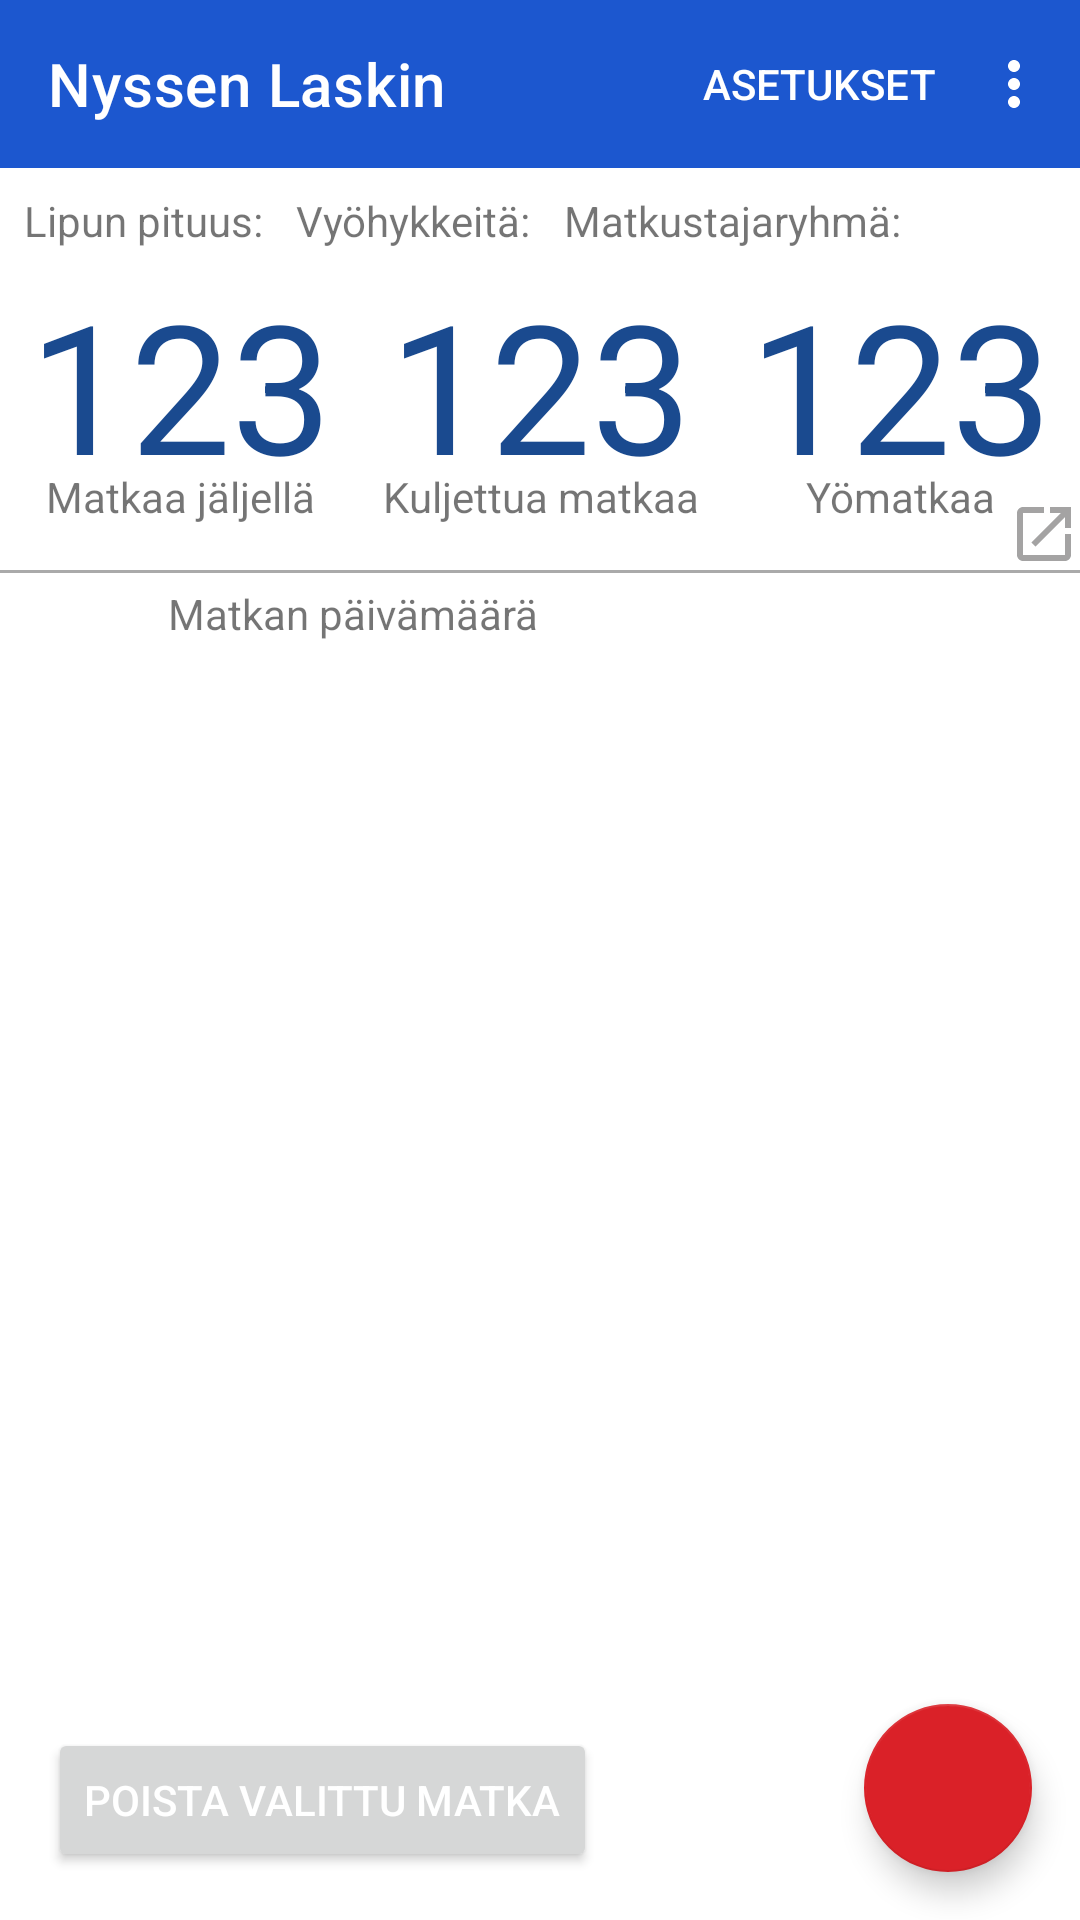

Write the Android layout XML for this screen, with the resource values it uses.
<!-- AndroidManifest.xml: application theme Theme.Nysselaskin -->
<!-- res/layout/activity_main.xml -->
<?xml version="1.0" encoding="utf-8"?>
<androidx.constraintlayout.widget.ConstraintLayout xmlns:android="http://schemas.android.com/apk/res/android"
    xmlns:app="http://schemas.android.com/apk/res-auto"
    xmlns:tools="http://schemas.android.com/tools"
    android:layout_width="match_parent"
    android:layout_height="match_parent"
    tools:context=".MainActivity">

    <com.google.android.material.appbar.AppBarLayout
        android:id="@+id/appBarLayout"
        android:layout_width="match_parent"
        android:layout_height="wrap_content"
        tools:ignore="MissingConstraints">

        <com.google.android.material.appbar.MaterialToolbar
            android:id="@+id/topAppBar"
            style="@style/Widget.MaterialComponents.Toolbar.Primary"
            android:layout_width="match_parent"
            android:layout_height="?attr/actionBarSize"
            app:menu="@menu/top_bar"
            app:title="@string/app_name" />

    </com.google.android.material.appbar.AppBarLayout>

    <androidx.recyclerview.widget.RecyclerView
        android:id="@+id/recyclerview"
        android:layout_width="0dp"
        android:layout_height="0dp"
        android:layout_marginTop="200dp"
        android:layout_marginBottom="90dp"
        android:padding="10dp"
        app:layout_constraintBottom_toBottomOf="parent"
        app:layout_constraintLeft_toLeftOf="parent"
        app:layout_constraintRight_toRightOf="parent"
        app:layout_constraintTop_toTopOf="parent"
        tools:listitem="@layout/recyclerview_item" />

    <View
        android:id="@+id/view5"
        android:layout_width="match_parent"
        android:layout_height="1dp"
        android:layout_marginTop="190dp"
        android:background="@android:color/darker_gray"
        app:layout_constraintTop_toTopOf="parent"
        tools:layout_editor_absoluteX="-16dp" />

    <com.google.android.material.floatingactionbutton.FloatingActionButton
        android:id="@+id/fab"
        android:layout_width="wrap_content"
        android:layout_height="wrap_content"
        android:layout_margin="16dp"
        android:contentDescription="@string/fab"
        android:src="@drawable/ic_baseline_add_24"
        app:layout_constraintBottom_toBottomOf="parent"
        app:layout_constraintEnd_toEndOf="parent" />

    <Button
        android:id="@+id/buttonDeleteOne"
        android:layout_width="wrap_content"
        android:layout_height="wrap_content"
        android:text="@string/deleteOne"
        android:layout_margin="16dp"
        android:textColor="@color/white"
        app:layout_constraintBottom_toBottomOf="parent"
        app:layout_constraintStart_toStartOf="parent" />

    <TextView
        android:id="@+id/textViewDuration"
        android:layout_width="wrap_content"
        android:layout_height="wrap_content"
        android:layout_marginStart="3dp"
        app:layout_constraintStart_toEndOf="@+id/textViewSeasonTT"
        app:layout_constraintTop_toTopOf="@+id/textViewSeasonTT" />

    <TextView
        android:id="@+id/textViewCustomer"
        android:layout_width="wrap_content"
        android:layout_height="wrap_content"
        android:layout_marginStart="3dp"
        app:layout_constraintStart_toEndOf="@+id/textViewCustomerTT"
        app:layout_constraintTop_toTopOf="@+id/textViewSeasonTT" />

    <TextView
        android:id="@+id/textViewZones"
        android:layout_width="wrap_content"
        android:layout_height="wrap_content"
        android:layout_marginStart="3dp"
        app:layout_constraintStart_toEndOf="@+id/textViewZoneTT"
        app:layout_constraintTop_toTopOf="@+id/textViewZoneTT" />

    <TextView
        android:id="@+id/textViewJourneyDateTitle"
        android:layout_width="wrap_content"
        android:layout_height="wrap_content"
        android:layout_marginStart="56dp"
        android:layout_marginTop="195dp"
        android:text="@string/journeyDateTitle"
        app:layout_constraintStart_toStartOf="parent"
        app:layout_constraintTop_toTopOf="parent" />

    <LinearLayout
        android:layout_width="match_parent"
        android:layout_height="wrap_content"
        android:layout_marginTop="16dp"
        android:orientation="horizontal"
        android:weightSum="3"
        app:layout_constraintStart_toStartOf="@+id/infoView"
        app:layout_constraintTop_toTopOf="@+id/infoView">

    <TextView
        android:id="@+id/textViewNeededJourneys"
        android:layout_width="match_parent"
        android:layout_height="wrap_content"
        android:layout_marginTop="16dp"
        android:textColor="@color/colorPrimaryDark"
        android:textSize="60sp"
        android:gravity="center"
        android:layout_weight="1"
        android:text = "123"
        app:layout_constraintStart_toStartOf="parent"
        app:layout_constraintTop_toBottomOf="@+id/textViewSeasonTT" />

    <TextView
        android:id="@+id/textViewTotalView"
        android:layout_width="match_parent"
        android:layout_height="wrap_content"
        android:gravity="center"
        android:textColor="@color/colorPrimaryDark"
        android:layout_marginTop="16dp"
        android:textSize="60sp"
        android:layout_weight="1"
        android:text = "123"
        app:layout_constraintEnd_toEndOf="@+id/infoView"
        app:layout_constraintStart_toStartOf="@+id/infoView"
        app:layout_constraintTop_toTopOf="@+id/textViewNeededJourneys" />

    <TextView
        android:id="@+id/textViewNightFareTotalView"
        android:layout_width="match_parent"
        android:layout_height="wrap_content"
        android:layout_marginTop="16dp"
        android:textColor="@color/colorPrimaryDark"
        android:textSize="60sp"
        android:layout_weight="1"
        android:text = "123"
        android:gravity="center"
        app:layout_constraintEnd_toEndOf="@+id/infoView"
        app:layout_constraintTop_toTopOf="@+id/textViewNeededJourneys" />
    </LinearLayout>

    <LinearLayout
        android:layout_width="match_parent"
        android:layout_height="wrap_content"
        android:layout_marginTop="100dp"
        android:orientation="horizontal"
        android:weightSum="3"
        app:layout_constraintStart_toStartOf="@+id/infoView"
        app:layout_constraintTop_toTopOf="@+id/infoView">

        <TextView
            android:id="@+id/textViewNeededJourneyTitle"
            android:layout_width="match_parent"
            android:layout_height="wrap_content"
            android:layout_weight="1"
            android:gravity="center"
            android:text="@string/neededJourney"
            app:layout_constraintStart_toStartOf="@id/infoView"
            app:layout_constraintTop_toTopOf="@id/infoView" />

        <TextView
            android:id="@+id/textViewJourneyTotalTitle"
            android:layout_width="match_parent"
            android:layout_height="wrap_content"
            android:layout_weight="1"
            android:gravity="center"
            android:text="@string/totalTrips"
            app:layout_constraintStart_toStartOf="@id/infoView"
            app:layout_constraintTop_toTopOf="@id/textViewNeededJourneyTitle" />

        <TextView
            android:id="@+id/textViewNightFareTotalTitle"
            android:layout_width="match_parent"
            android:layout_height="wrap_content"
            android:layout_weight="1"
            android:gravity="center"
            android:text="@string/nightFareTitle"
            app:layout_constraintStart_toStartOf="@id/infoView"
            app:layout_constraintTop_toTopOf="@id/textViewNeededJourneyTitle" />
    </LinearLayout>



    <TextView
        android:id="@+id/textViewSeasonTT"
        android:layout_width="wrap_content"
        android:layout_height="wrap_content"
        android:layout_marginStart="8dp"
        android:layout_marginTop="8dp"
        android:text="@string/seasonDurationTitle"
        app:layout_constraintStart_toStartOf="parent"
        app:layout_constraintTop_toBottomOf="@+id/appBarLayout" />

    <TextView
        android:id="@+id/textViewZoneTT"
        android:layout_width="0dp"
        android:layout_height="wrap_content"
        android:layout_marginStart="8dp"
        android:text="@string/zonesTitle"
        app:layout_constraintStart_toEndOf="@+id/textViewDuration"
        app:layout_constraintTop_toTopOf="@+id/textViewSeasonTT" />

    <TextView
        android:id="@+id/textViewCustomerTT"
        android:layout_width="0dp"
        android:layout_height="wrap_content"
        android:layout_marginStart="8dp"
        android:text="@string/customerTitle"
        app:layout_constraintStart_toEndOf="@+id/textViewZones"
        app:layout_constraintTop_toTopOf="@+id/textViewSeasonTT" />

    <TextView
        android:id="@+id/openIcon"
        android:layout_width="wrap_content"
        android:layout_height="wrap_content"
        android:layout_marginBottom="10dp"
        app:drawableStartCompat="@drawable/ic_baseline_open_in_new_24"
        app:layout_constraintBottom_toTopOf="@+id/recyclerview"
        app:layout_constraintEnd_toEndOf="parent" />


    <TextView
        android:id="@+id/textViewHello"
        android:layout_width="250dp"
        android:layout_height="wrap_content"
        android:gravity="center"
        android:textColor="@color/colorPrimaryDark"
        android:textSize="25sp"
        app:layout_constraintBottom_toBottomOf="parent"
        app:layout_constraintEnd_toEndOf="parent"
        app:layout_constraintStart_toStartOf="parent"
        app:layout_constraintTop_toBottomOf="@+id/appBarLayout" />

    <View
        android:id="@+id/infoView"
        android:layout_width="413dp"
        android:layout_height="135dp"
        app:layout_constraintBottom_toTopOf="@id/recyclerview"
        app:layout_constraintEnd_toEndOf="parent"
        app:layout_constraintHorizontal_bias="1.0"
        app:layout_constraintStart_toStartOf="parent"
        app:layout_constraintTop_toBottomOf="@+id/appBarLayout"
        app:layout_constraintVertical_bias="0.0" />

</androidx.constraintlayout.widget.ConstraintLayout>
<!-- res/layout/recyclerview_item.xml (included above) -->
<?xml version="1.0" encoding="utf-8"?>
<androidx.constraintlayout.widget.ConstraintLayout xmlns:android="http://schemas.android.com/apk/res/android"
    xmlns:app="http://schemas.android.com/apk/res-auto"
    android:layout_width="match_parent"
    android:layout_height="wrap_content">

    <TextView
        android:id="@+id/textViewType"
        android:layout_width="30dp"
        android:layout_height="30dp"
        android:layout_marginStart="8dp"
        android:layout_marginTop="8dp"
        android:layout_marginEnd="8dp"
        app:layout_constraintEnd_toStartOf="@+id/textViewJourneyDate"
        app:layout_constraintStart_toStartOf="parent"
        app:layout_constraintTop_toTopOf="parent" />

    <TextView
        android:id="@+id/textViewJourneyDate"
        android:layout_width="0dp"
        android:layout_height="30dp"
        android:gravity="center_vertical"
        android:textSize="15sp"
        android:theme="@style/Theme.TextView"
        app:layout_constraintEnd_toEndOf="parent"
        app:layout_constraintStart_toEndOf="@+id/textViewType"
        app:layout_constraintTop_toTopOf="@+id/textViewType" />


</androidx.constraintlayout.widget.ConstraintLayout>
<!-- resources referenced by this layout -->
<resources>
  <color name="colorPrimaryDark">#1A4A8F</color>
  <color name="white">#FFFFFFFF</color>
  <!-- drawable ic_baseline_open_in_new_24 (drawable) -->
  <vector android:alpha="0.49" android:autoMirrored="true"
      android:height="24dp" android:tint="#444242"
      android:viewportHeight="24" android:viewportWidth="24"
      android:width="24dp" xmlns:android="http://schemas.android.com/apk/res/android">
      <path android:fillColor="@android:color/white" android:pathData="M19,19H5V5h7V3H5c-1.11,0 -2,0.9 -2,2v14c0,1.1 0.89,2 2,2h14c1.1,0 2,-0.9 2,-2v-7h-2v7zM14,3v2h3.59l-9.83,9.83 1.41,1.41L19,6.41V10h2V3h-7z"/>
  </vector>
  <string name="app_name">Nyssen Laskin</string>
  <string name="customerTitle">Matkustajaryhmä: </string>
  <string name="deleteOne">Poista valittu matka</string>
  <string name="fab">Lisätään matka!</string>
  <string name="journeyDateTitle">Matkan päivämäärä</string>
  <string name="neededJourney">Matkaa jäljellä</string>
  <string name="nightFareTitle">Yömatkaa</string>
  <string name="seasonDurationTitle">Lipun pituus: </string>
  <string name="totalTrips">Kuljettua matkaa</string>
  <string name="zonesTitle">Vyöhykkeitä: </string>
  <style name="Theme.Nysselaskin" parent="Theme.MaterialComponents.DayNight.DarkActionBar">
          
          <item name="colorPrimary">@color/colorPrimary</item>
          <item name="colorPrimaryVariant">@color/colorPrimaryDark</item>
          <item name="colorOnPrimary">@color/white</item>
          
          <item name="colorSecondary">@color/tramRed</item>
          <item name="colorSecondaryVariant">@color/tramRed70</item>
          <item name="colorOnSecondary">@color/black</item>
          
          <item name="android:statusBarColor" tools:targetApi="l">?attr/colorPrimaryVariant</item>
          
      </style>
  <color name="colorPrimary">#1C57CF</color>
  <color name="tramRed">#DA2128</color>
  <color name="tramRed70">#F88F8B</color>
  <color name="black">#FF000000</color>
</resources>
